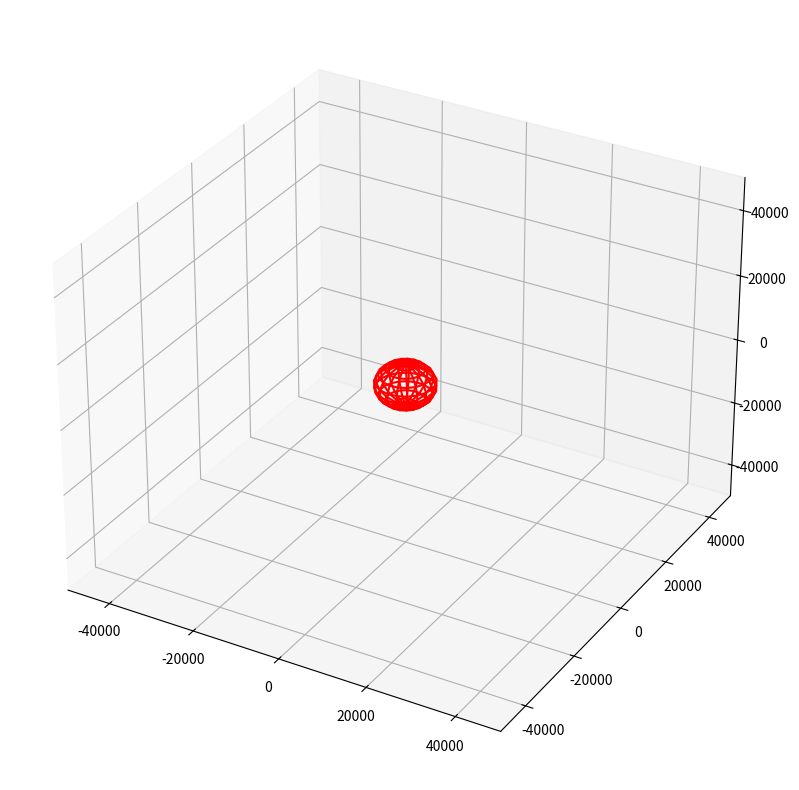

Here is the Python script that generated this plot:

# -*- encoding: utf-8 -*-
'''
@File    :   test.py
@Time    :   2019/11/28 09:27:44
[redacted]
@Version :   1.0
[redacted]
'''


import numpy as np
import matplotlib.pyplot as plt
import matplotlib.animation as amt
from scipy.integrate import odeint
from mpl_toolkits.mplot3d import Axes3D


def get_config(t, r=6400, v=10):
    """求解二阶微分方程，二阶微分方程见图片，为了便于求解，将二阶微分方程转换为一阶微分方程
    即： 定义
        y1 = r 极坐标
        y2 = /theta 初始角度
        y3： 初始径向线速度
        y4: 初始角速度
        其一阶微分方程为：
        y1'=y3
        y2'=y4
        y3'=-K/(y1*y1) + y1*y4*y4
        y4'=-2*y3*y4/y1
    
    Args:
        t (int): 离散的时间变量，t为结束时间
        r (int): 近地点的距离
        v (int): 发射的速度
    
    Returns:
        [list]: 返回[y1, y2, y3, y4]
    """   
    
    ti = np.arange(0, t, 0.5)   # 以0.5切片，求解，离散量
    def run(w, t, k):
        y1, y2, y3, y4 = w
        return y3, y4, -k/(y1*y1)+y1*y4*y4, -2*y3*y4/y1

    k = 401408  # 地球重力系数

    w0 = (r, np.pi, 0, v/r) # 使用np.pi可以使卫星从左侧开始转圈圈
    
    result = odeint(run, w0, ti, args=(k,))
    return result


def update(t, r, v, angel):
    """
    用于FunAnimation的函数，定义了每一帧时的状态
    
    Args:
        t (int): 为了形成轨迹，时间t是递增的，事实上，这也许不合理，
        r (int): 近地点的距离
        v (int): 发射的速度
        angel(int): 发射时的角度
    """    

    global ln, ln2
    
    result = get_config(t, r, v)  # 求解  r和/theta
    
    # 速度太低，会卫星
    flag = result[1:,0] > 6400
    if not np.all(flag==True):
        print("没有飞起来。。。")
        exit()


    # 这个是卫星的图像
    rho, the = result[-1, 0:2] if len(result) !=0 else (-r, 0)  
    xt = rho * np.cos(the)
    yt = rho * np.sin(the) * np.cos(angel)
    zt = rho * np.sin(the) * np.sin(angel)
    ln2.set_data([xt], [yt])
    ln2.set_3d_properties([zt])
    
    #  这是轨迹的图像
    x = result[:, 0] * np.cos(result[:, 1])
    y = result[:, 0] * np.sin(result[:, 1]) * np.cos(angel)
    z = result[:, 0] * np.sin(result[:, 1]) * np.sin(angel) # 我只能实现简单的旋转，再复杂一些，我就不会了，但很明显，这不是现实中应有的结果
        
    ln.set_data(x,y)
    ln.set_3d_properties(z)
    return ln2,ln


def draw_sphere(ax, r=6400):
    """
    画一个球体
    
    Args:
        ax : 用于作画的坐标戏
        r : 球体的半径
    """
    alpha, psi = np.mgrid[0:2*np.pi:20j, 0:np.pi:10j]
    ex =r * np.sin(psi) * np.cos(alpha)
    ey =r * np.sin(psi) * np.sin(alpha)
    ez =r * np.cos(psi)
    ax.plot_wireframe(ex, ey, ez, color='r')

def set_config():
    """
    输入数据
    Returns:
        [Tuple]: 返回速度， 近地点高度， 角度
        其中，角度是与Y轴负方向的夹角
    """         
    r = input('输入近地点高度(默认为6400Km)')
    v = input('输入初始速度(默认为10Km/s)')
    angel = input('输入初始角度(默认为0度)')
    if not((r=="" or r.isalnum()) \
        and (v=="" or v.isalnum()) \
        and (angel=="" or angel.isalnum())):
        print("请只输入数字")
        set_config()

    r = int(r) if r != "" else 6400
    v = int(v) if v != "" else 10
    angel = int(angel)/180*np.pi if angel != "" else 0
    return (r, v, angel)

if __name__ == '__main__':

    # r, v, angel = set_config()    # 如果要手动输入将下面的注释掉，然后将这一行取消注释
    r = 7000
    v = 7.9
    angel = 0

    f = plt.figure(figsize=(10,10))
    ax = f.add_subplot(111, projection='3d')    

    ax.set_xlim([-50000, 50000])    # 由于稍微改一点就会超出坐标系，如果想要得到更好的数据，请修改坐标系
    ax.set_ylim([-50000, 50000])
    ax.set_zlim([-50000, 50000])
    # ax.set_zlim([-0.2, 0.2])    # x, y, z坐标系
    # earth
    
    draw_sphere(ax, 6400)


    ln, = ax.plot([], [], [], color='purple')   # 轨迹

    ln2, =ax.plot([], [], [], marker='o', color='black',markersize=8)   # 卫星


    ani = amt.FuncAnimation(f, update,frames=range(0, 100000, 100),fargs=(r, v, angel),interval=2)
    plt.show()
